Photos from the image-classification dataset "TestDataset" in the GitHub repository iolite-ruru/TestDataset. Its 3 classes are: cat, dog, rabbit.

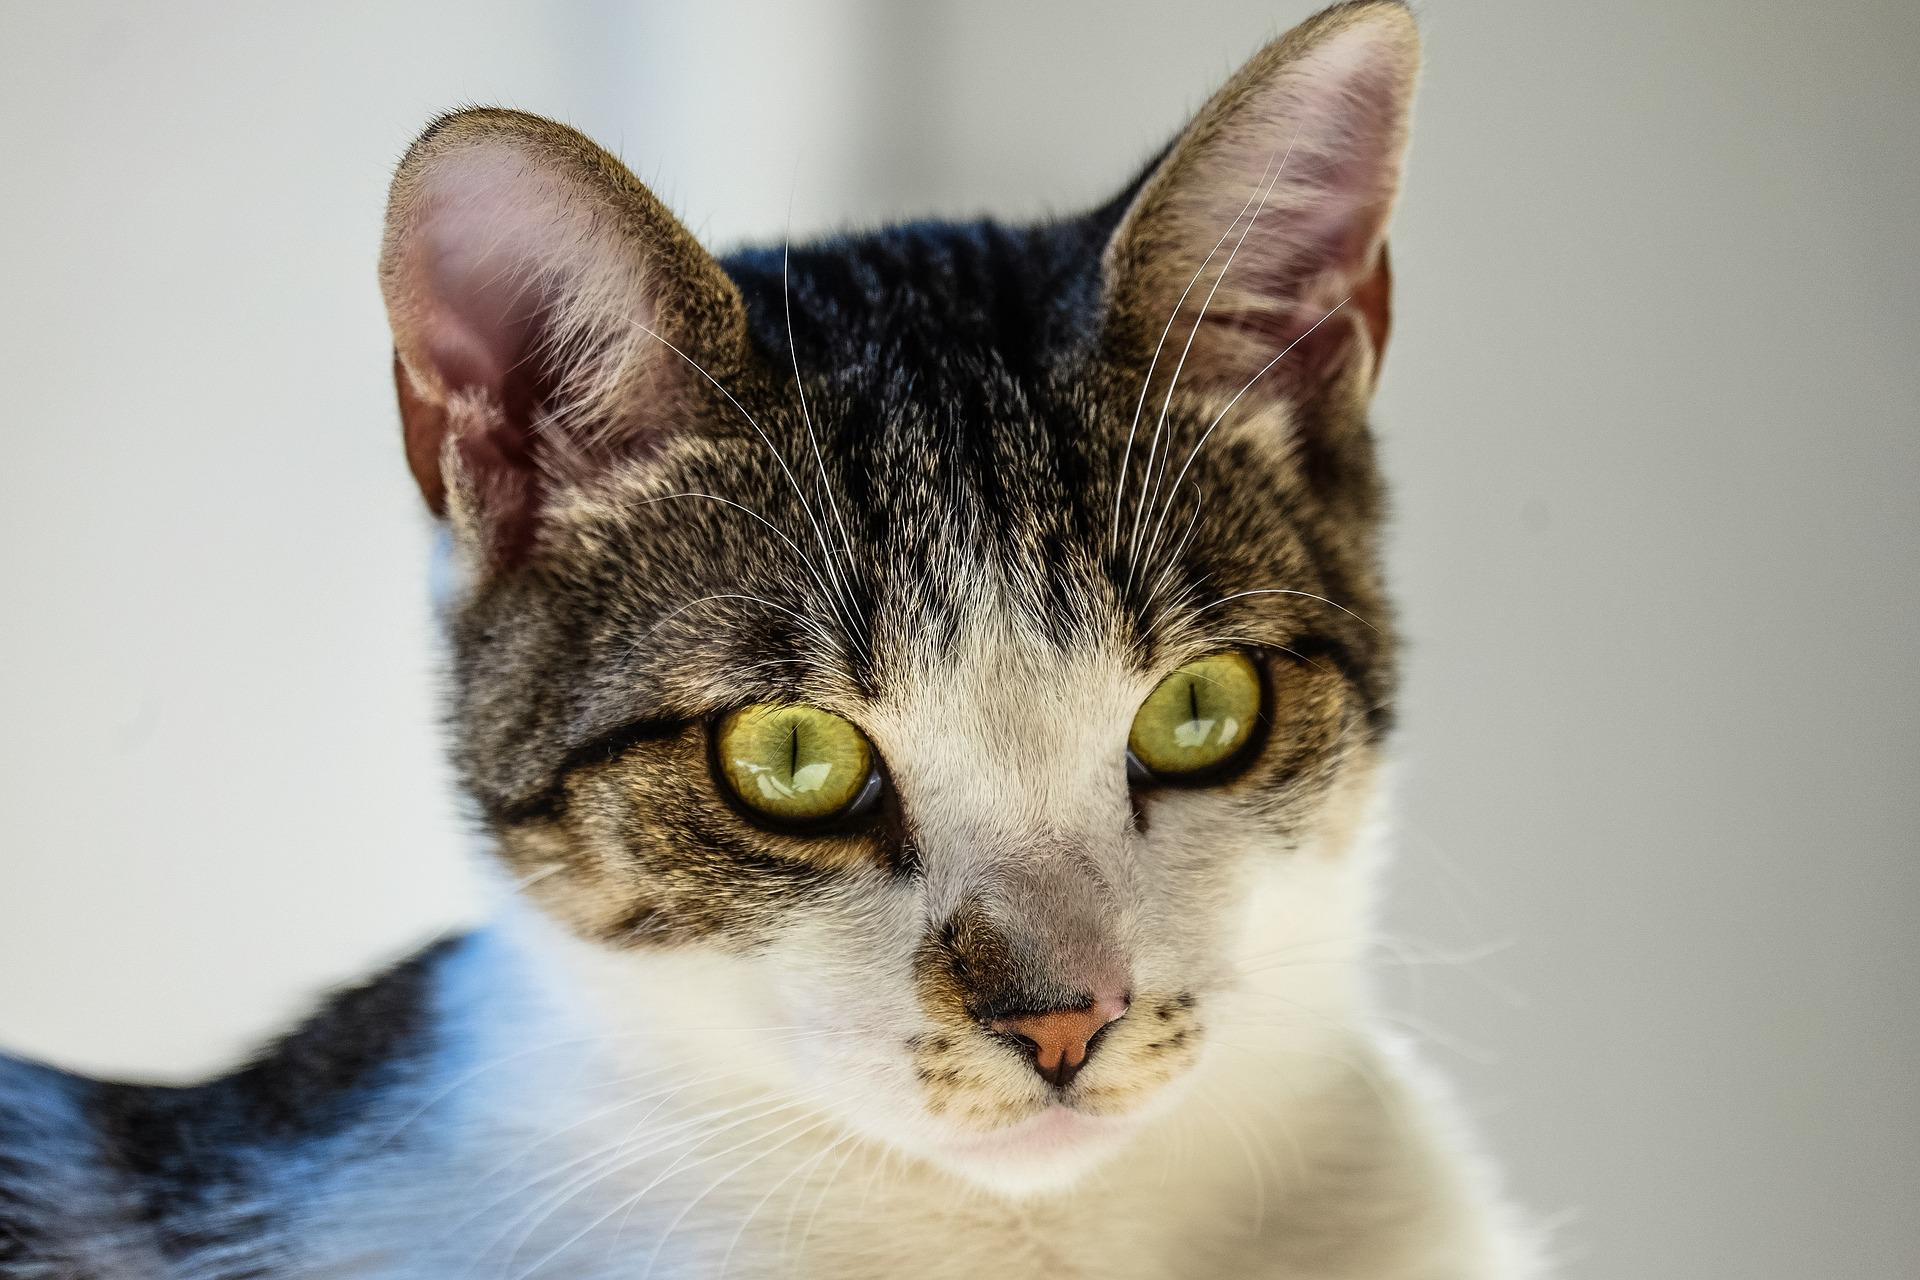
Label: cat

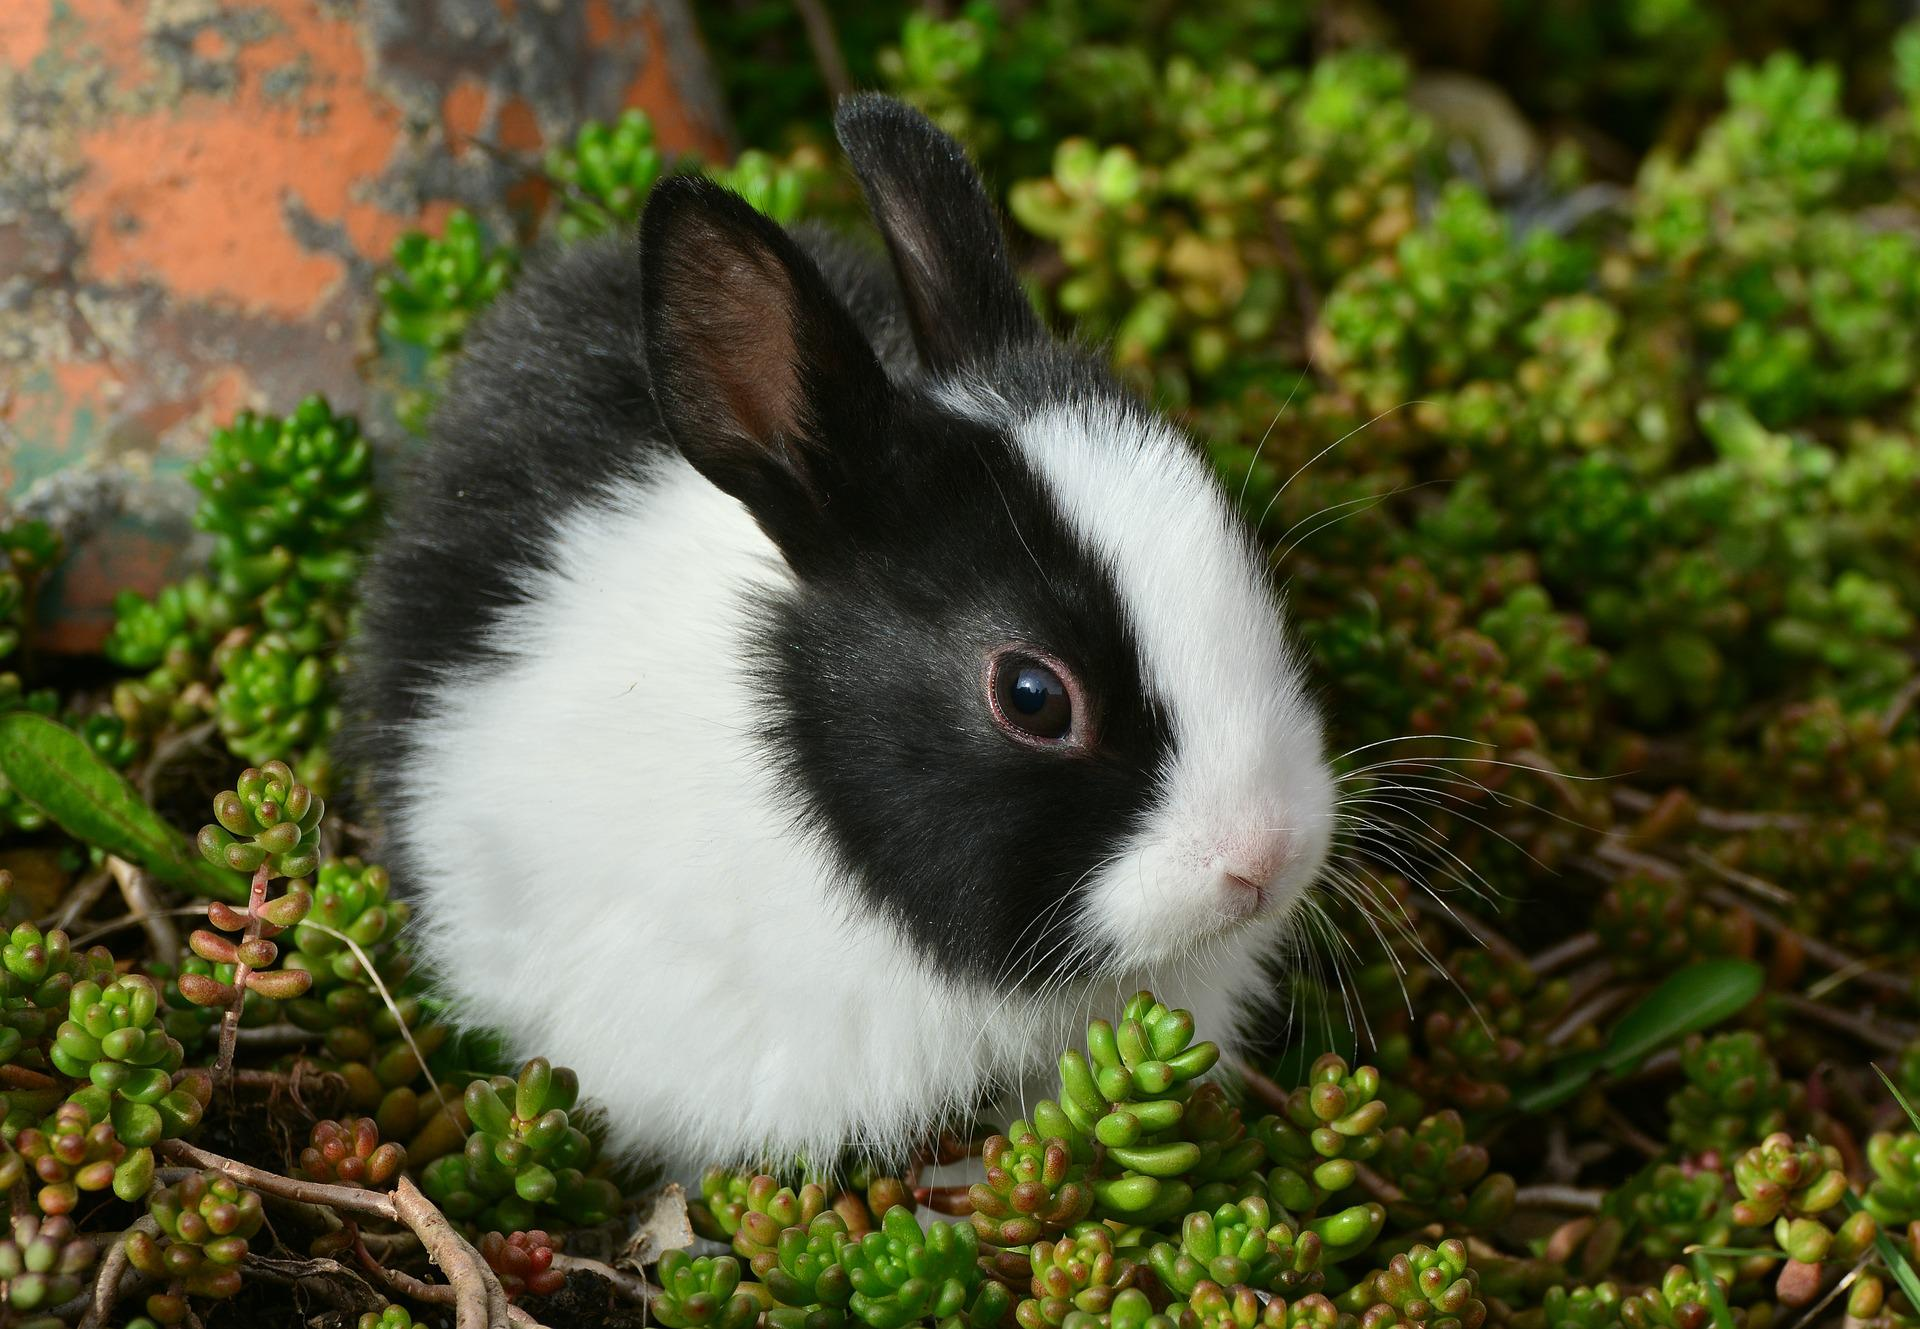
Label: rabbit

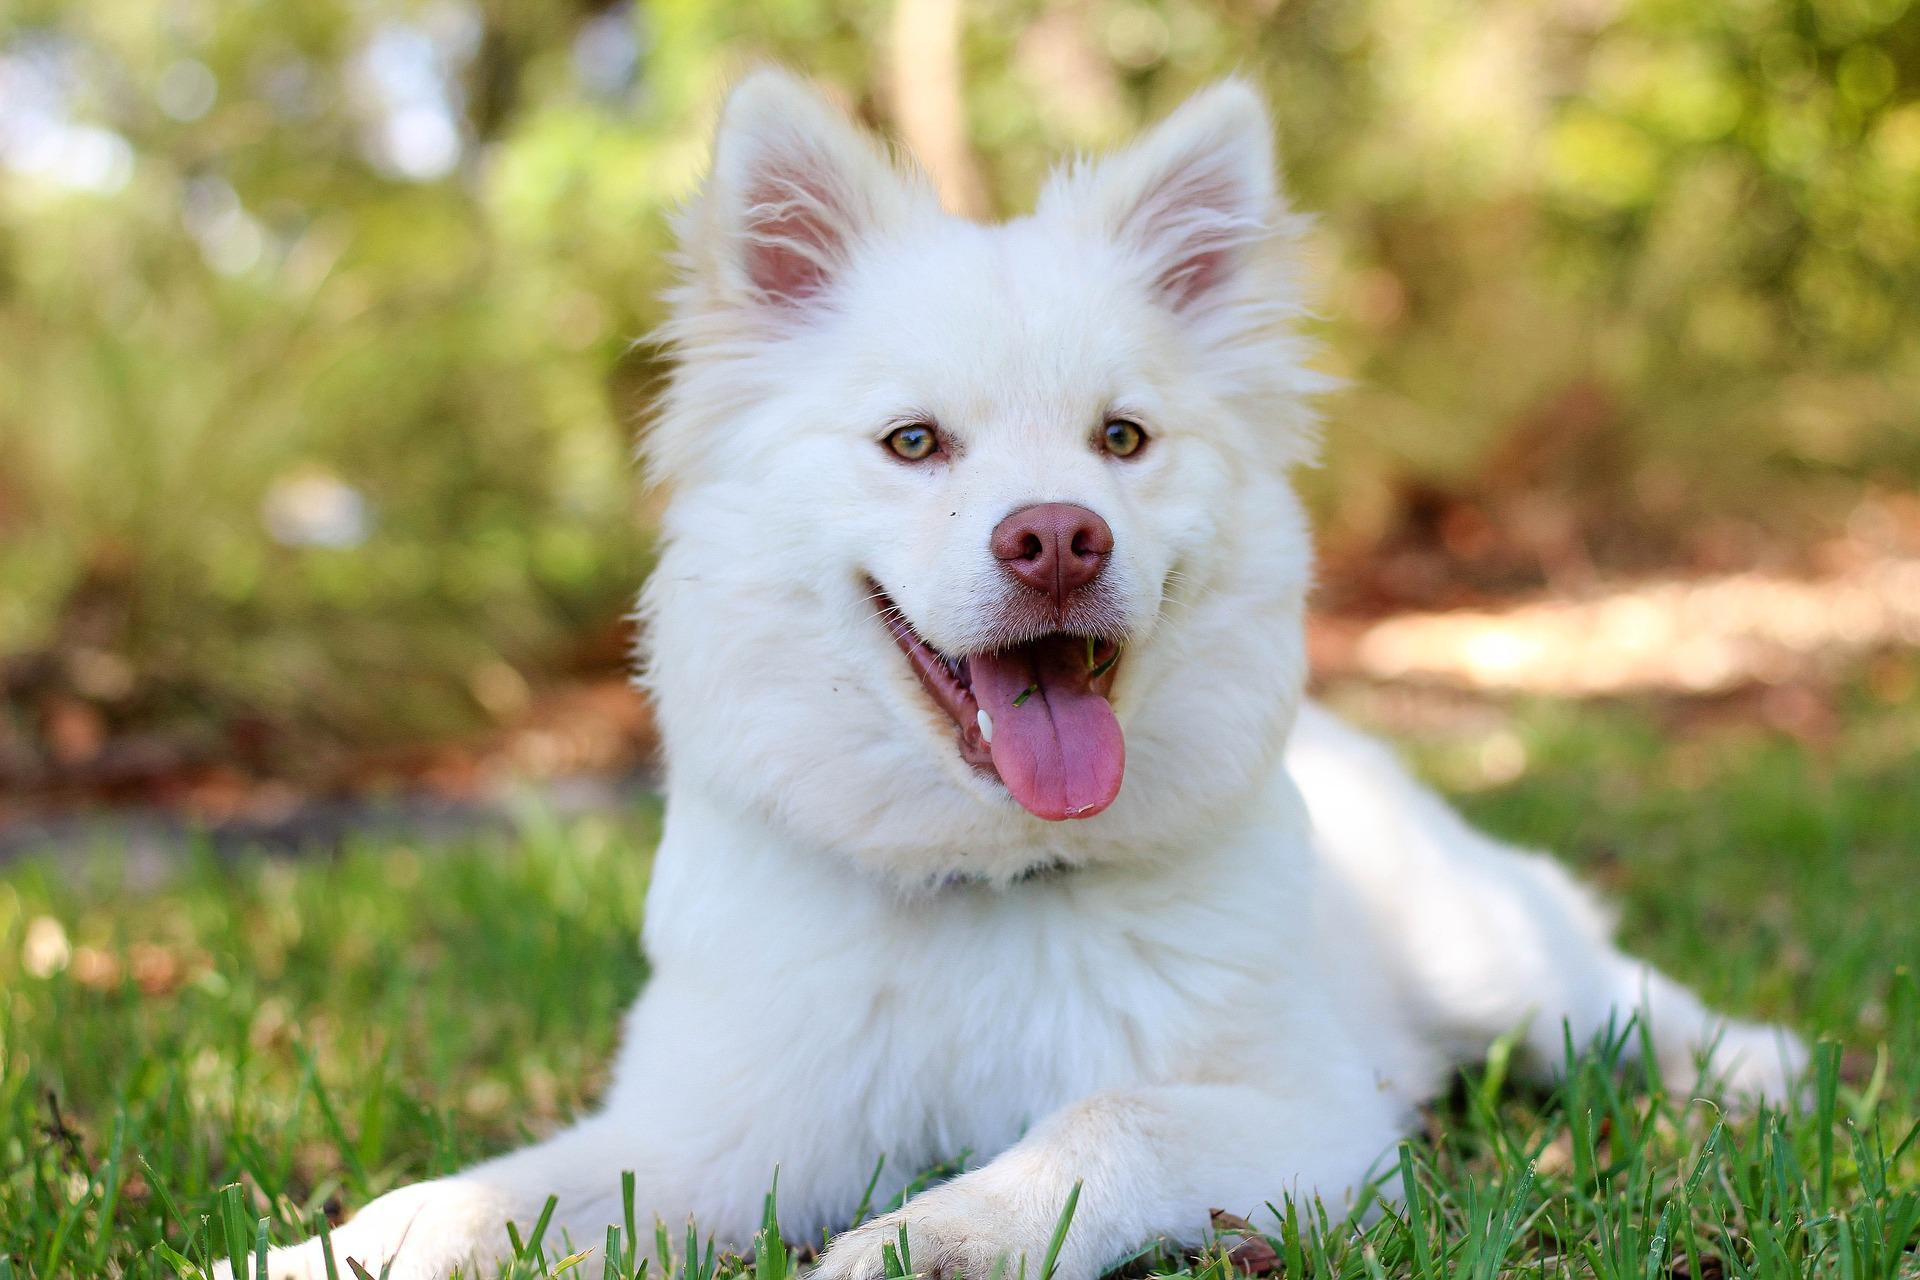
Label: dog

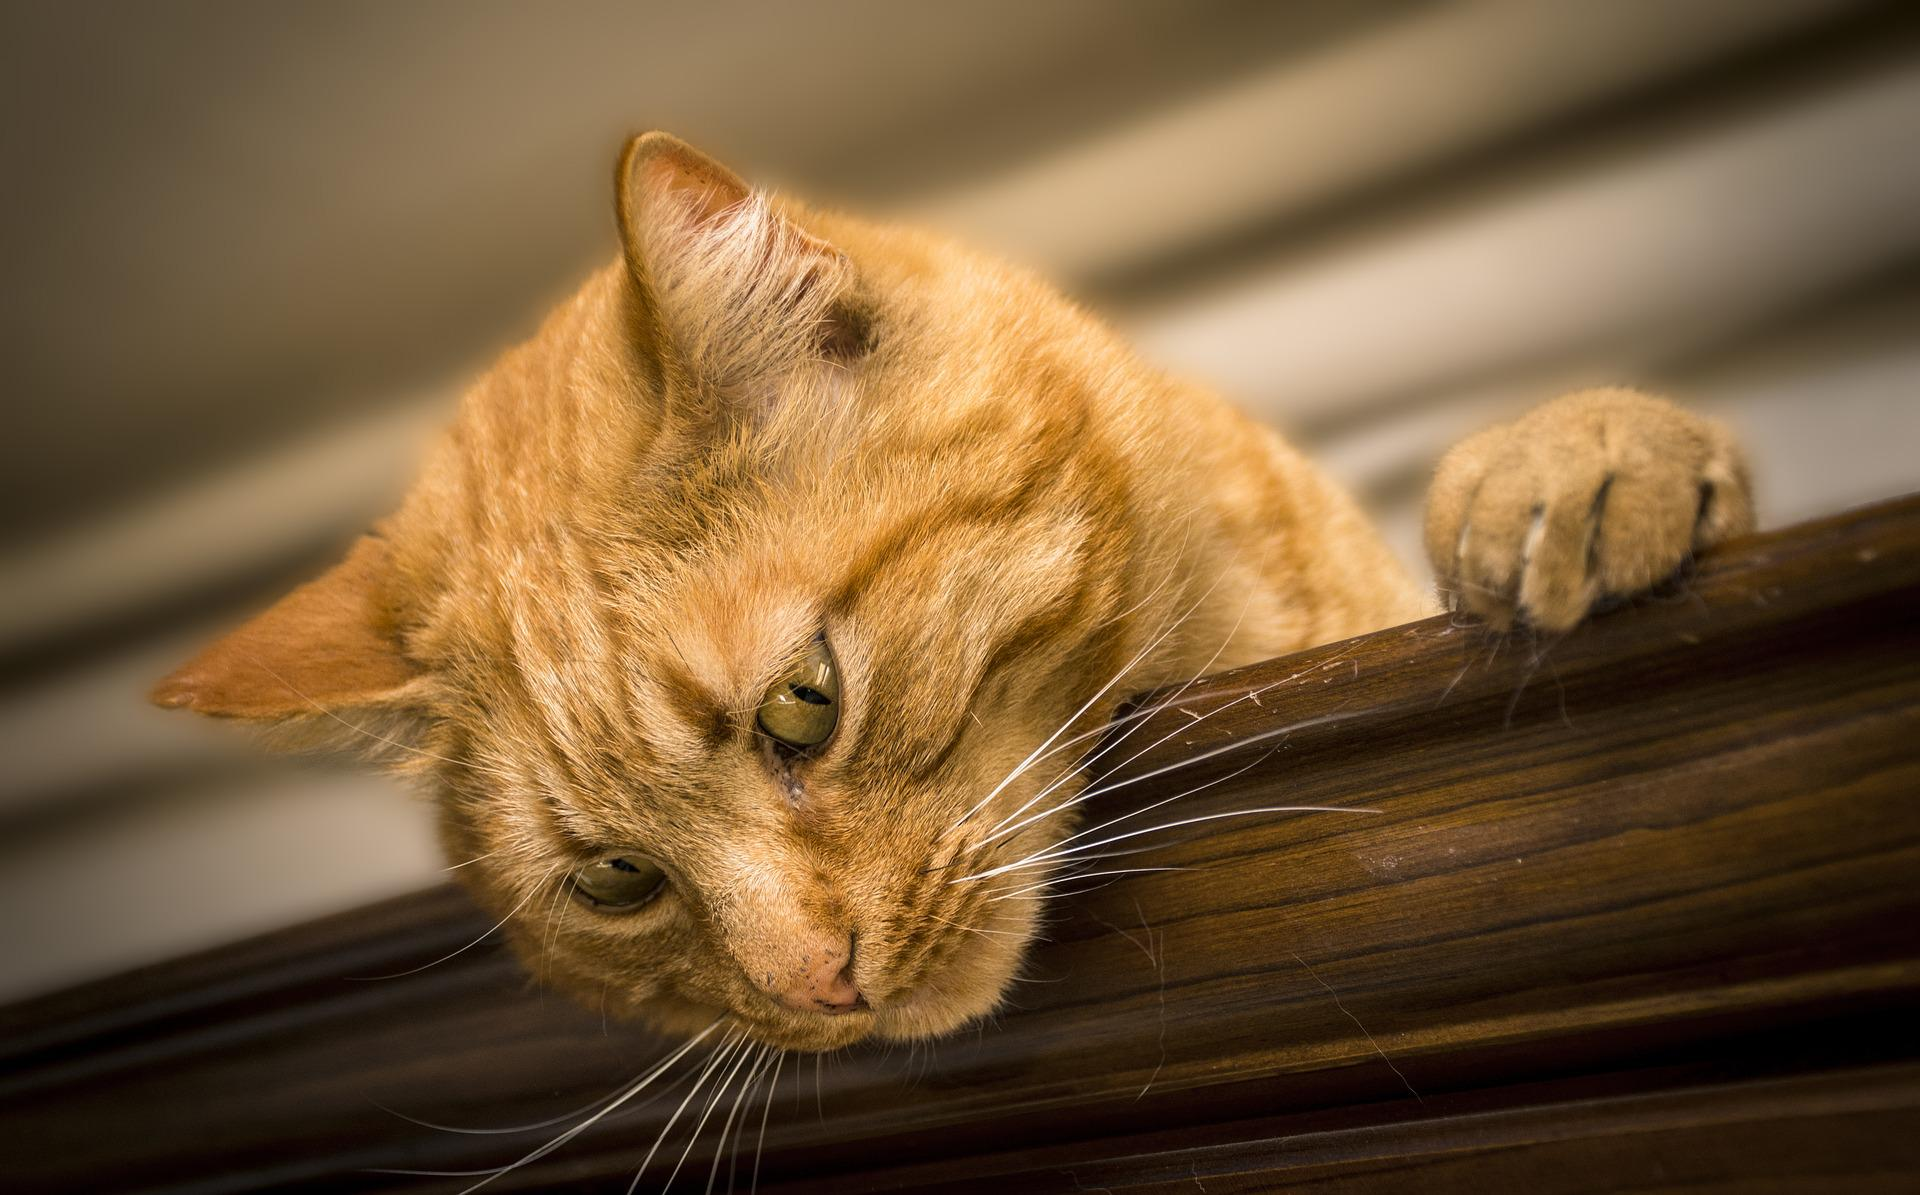
Label: cat

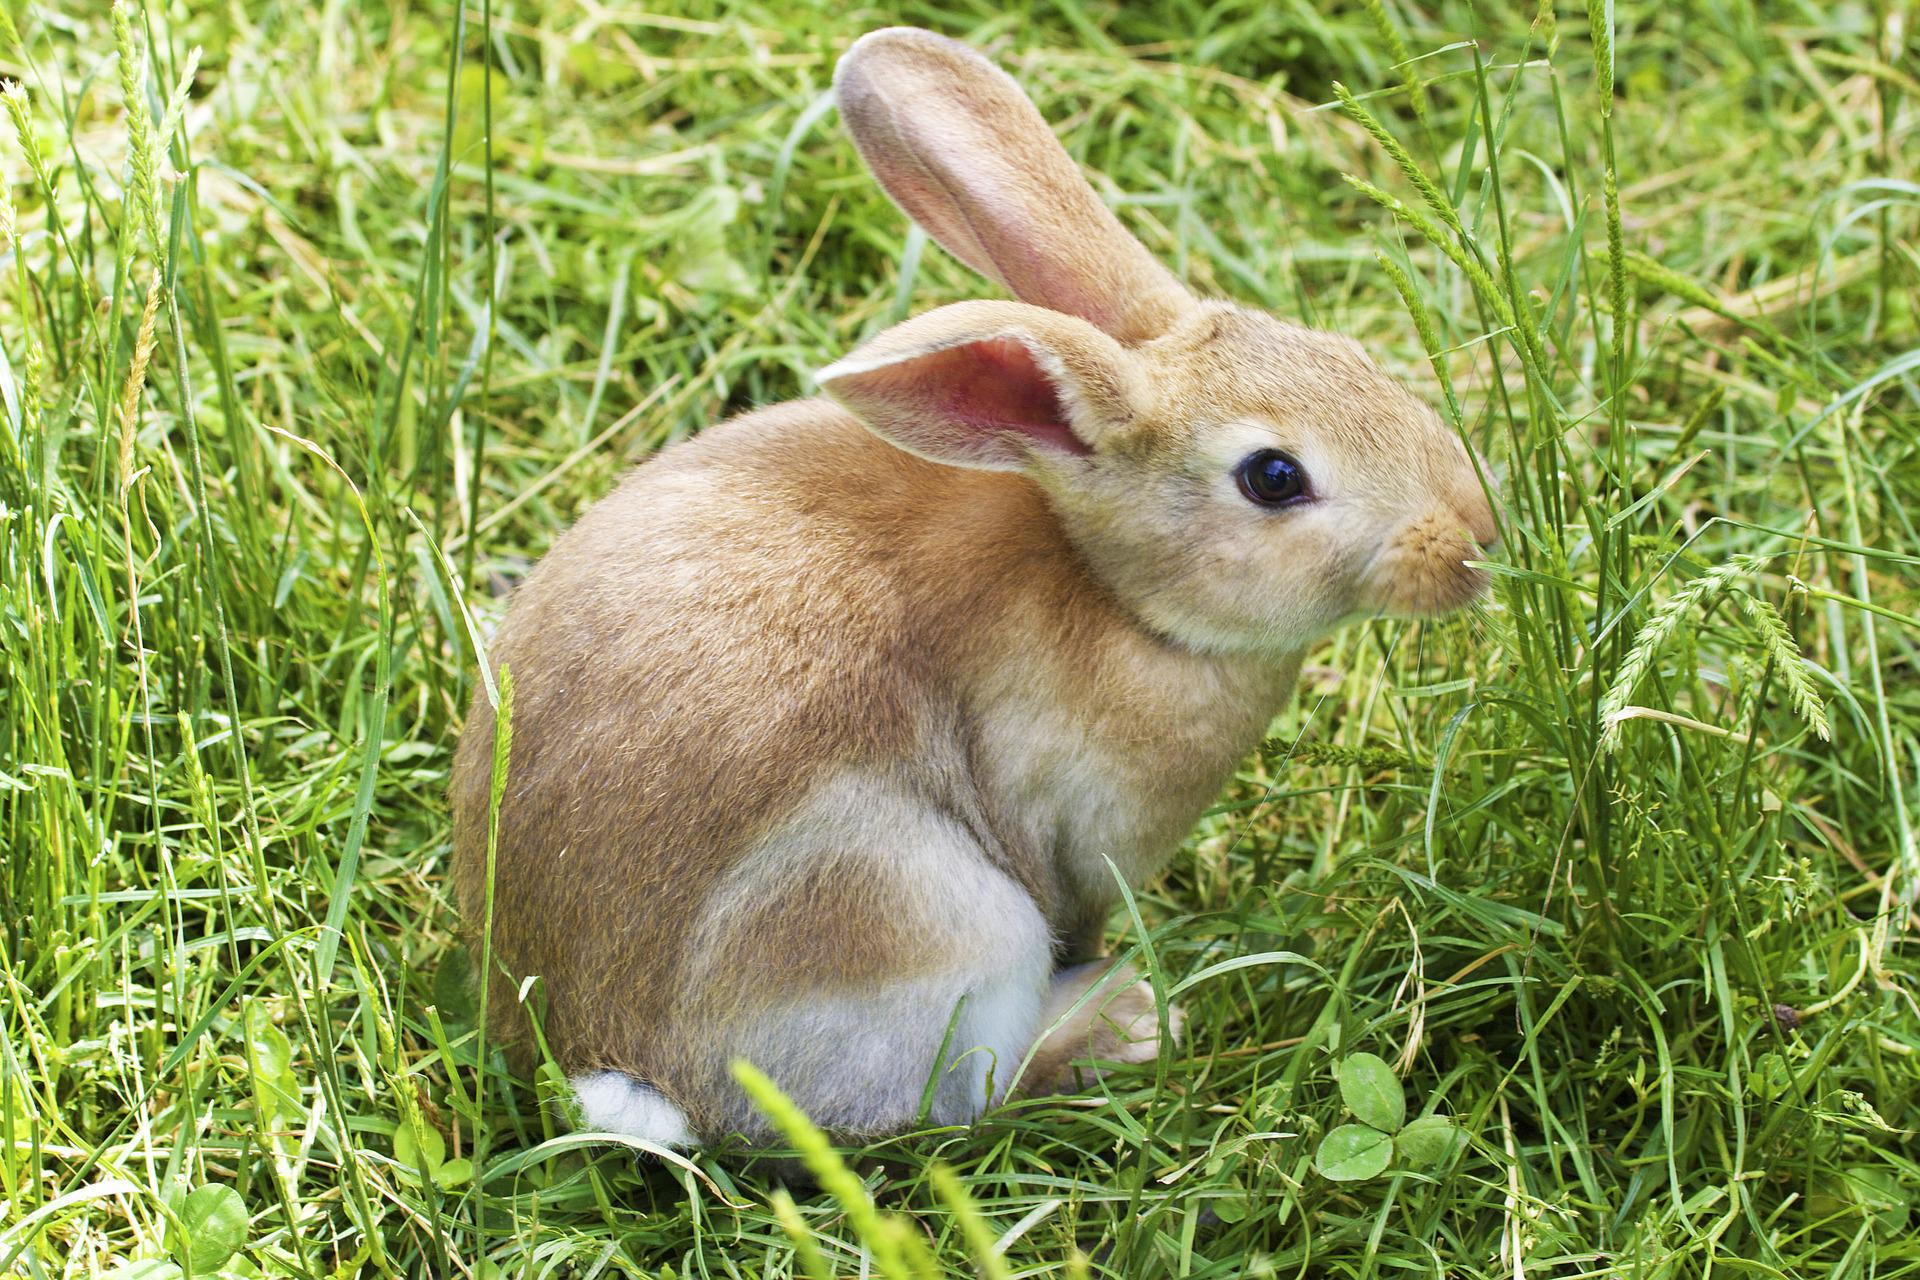
Label: rabbit

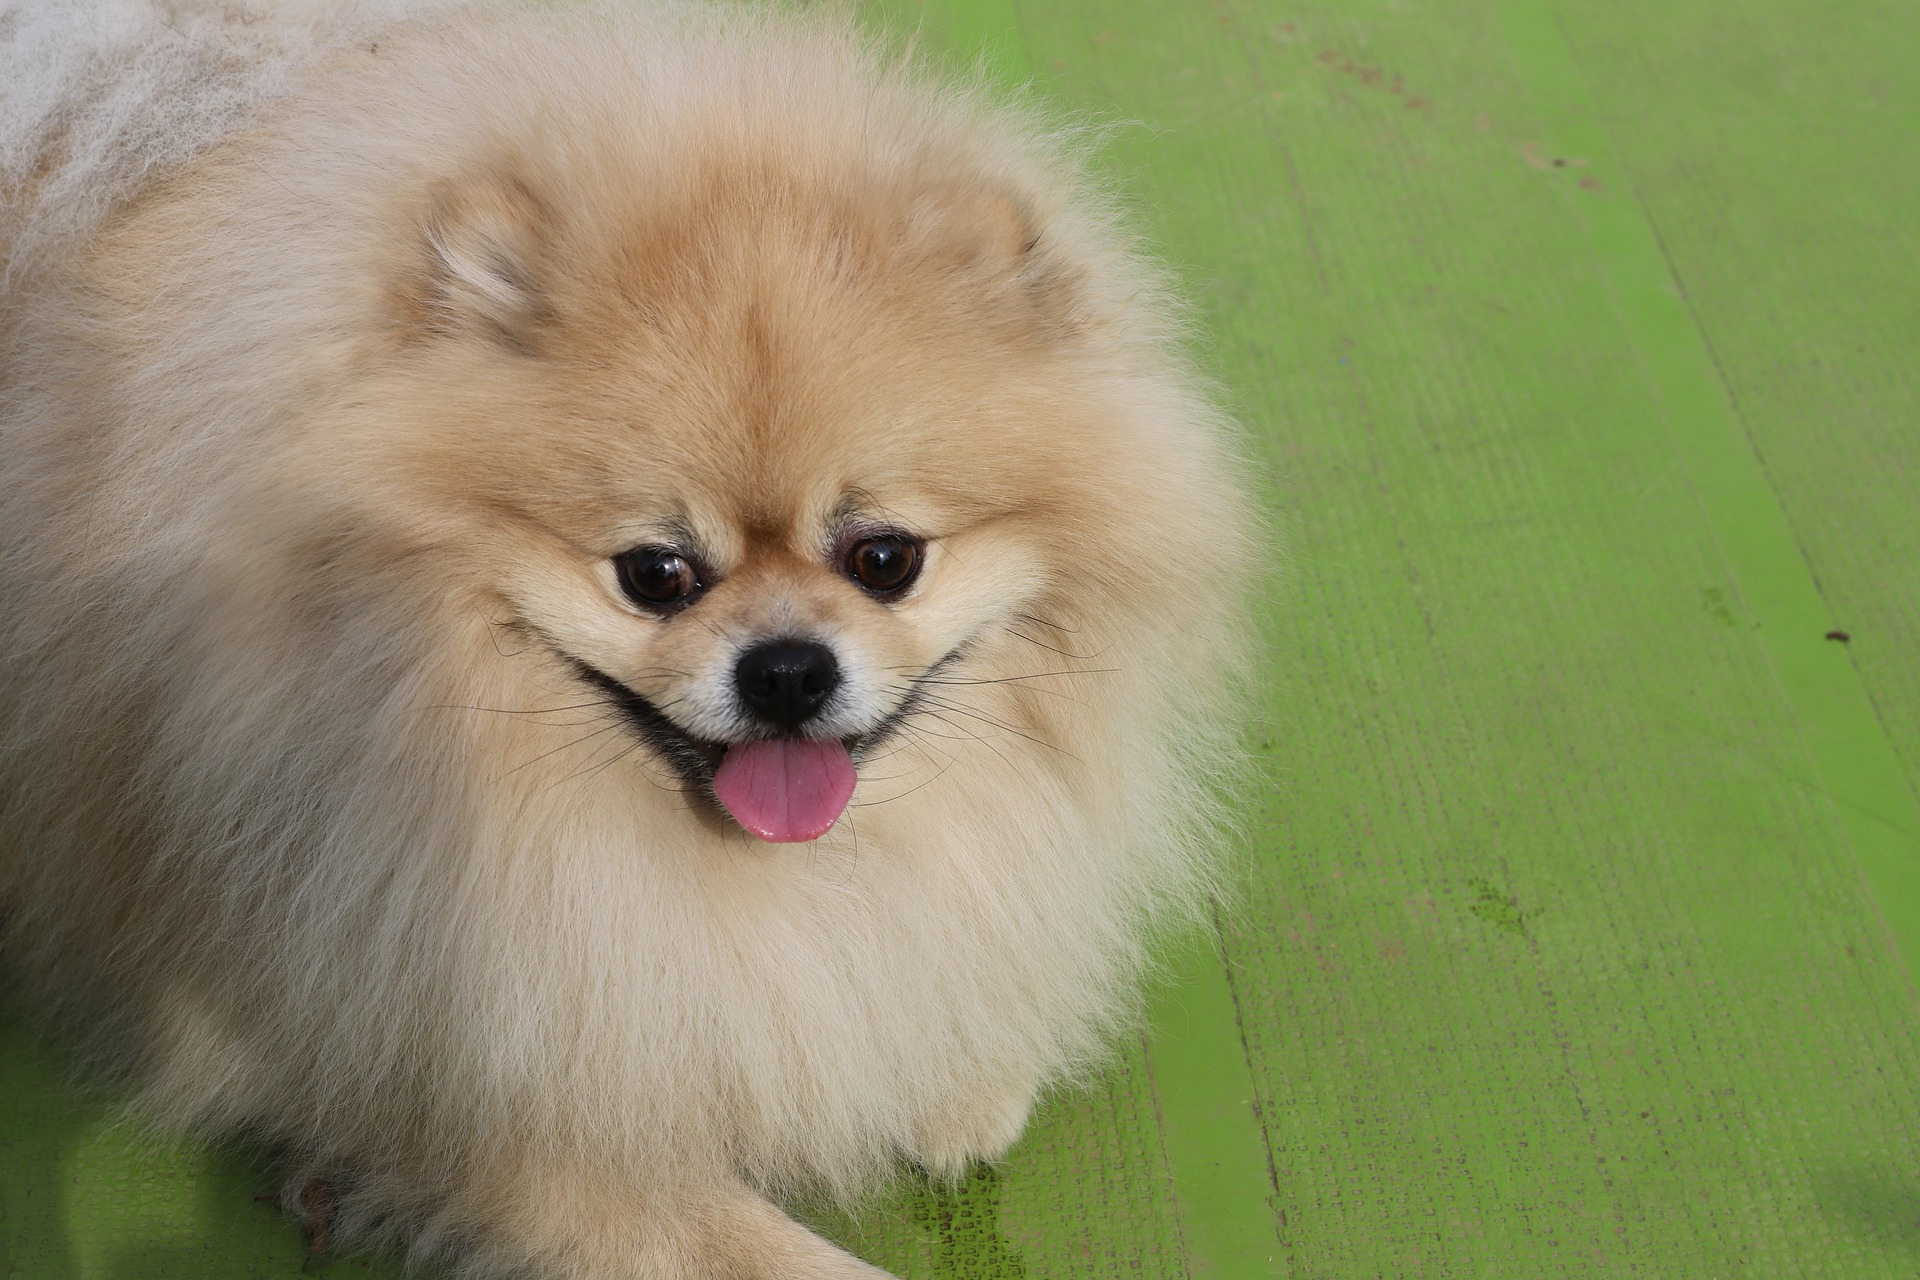
Label: dog
